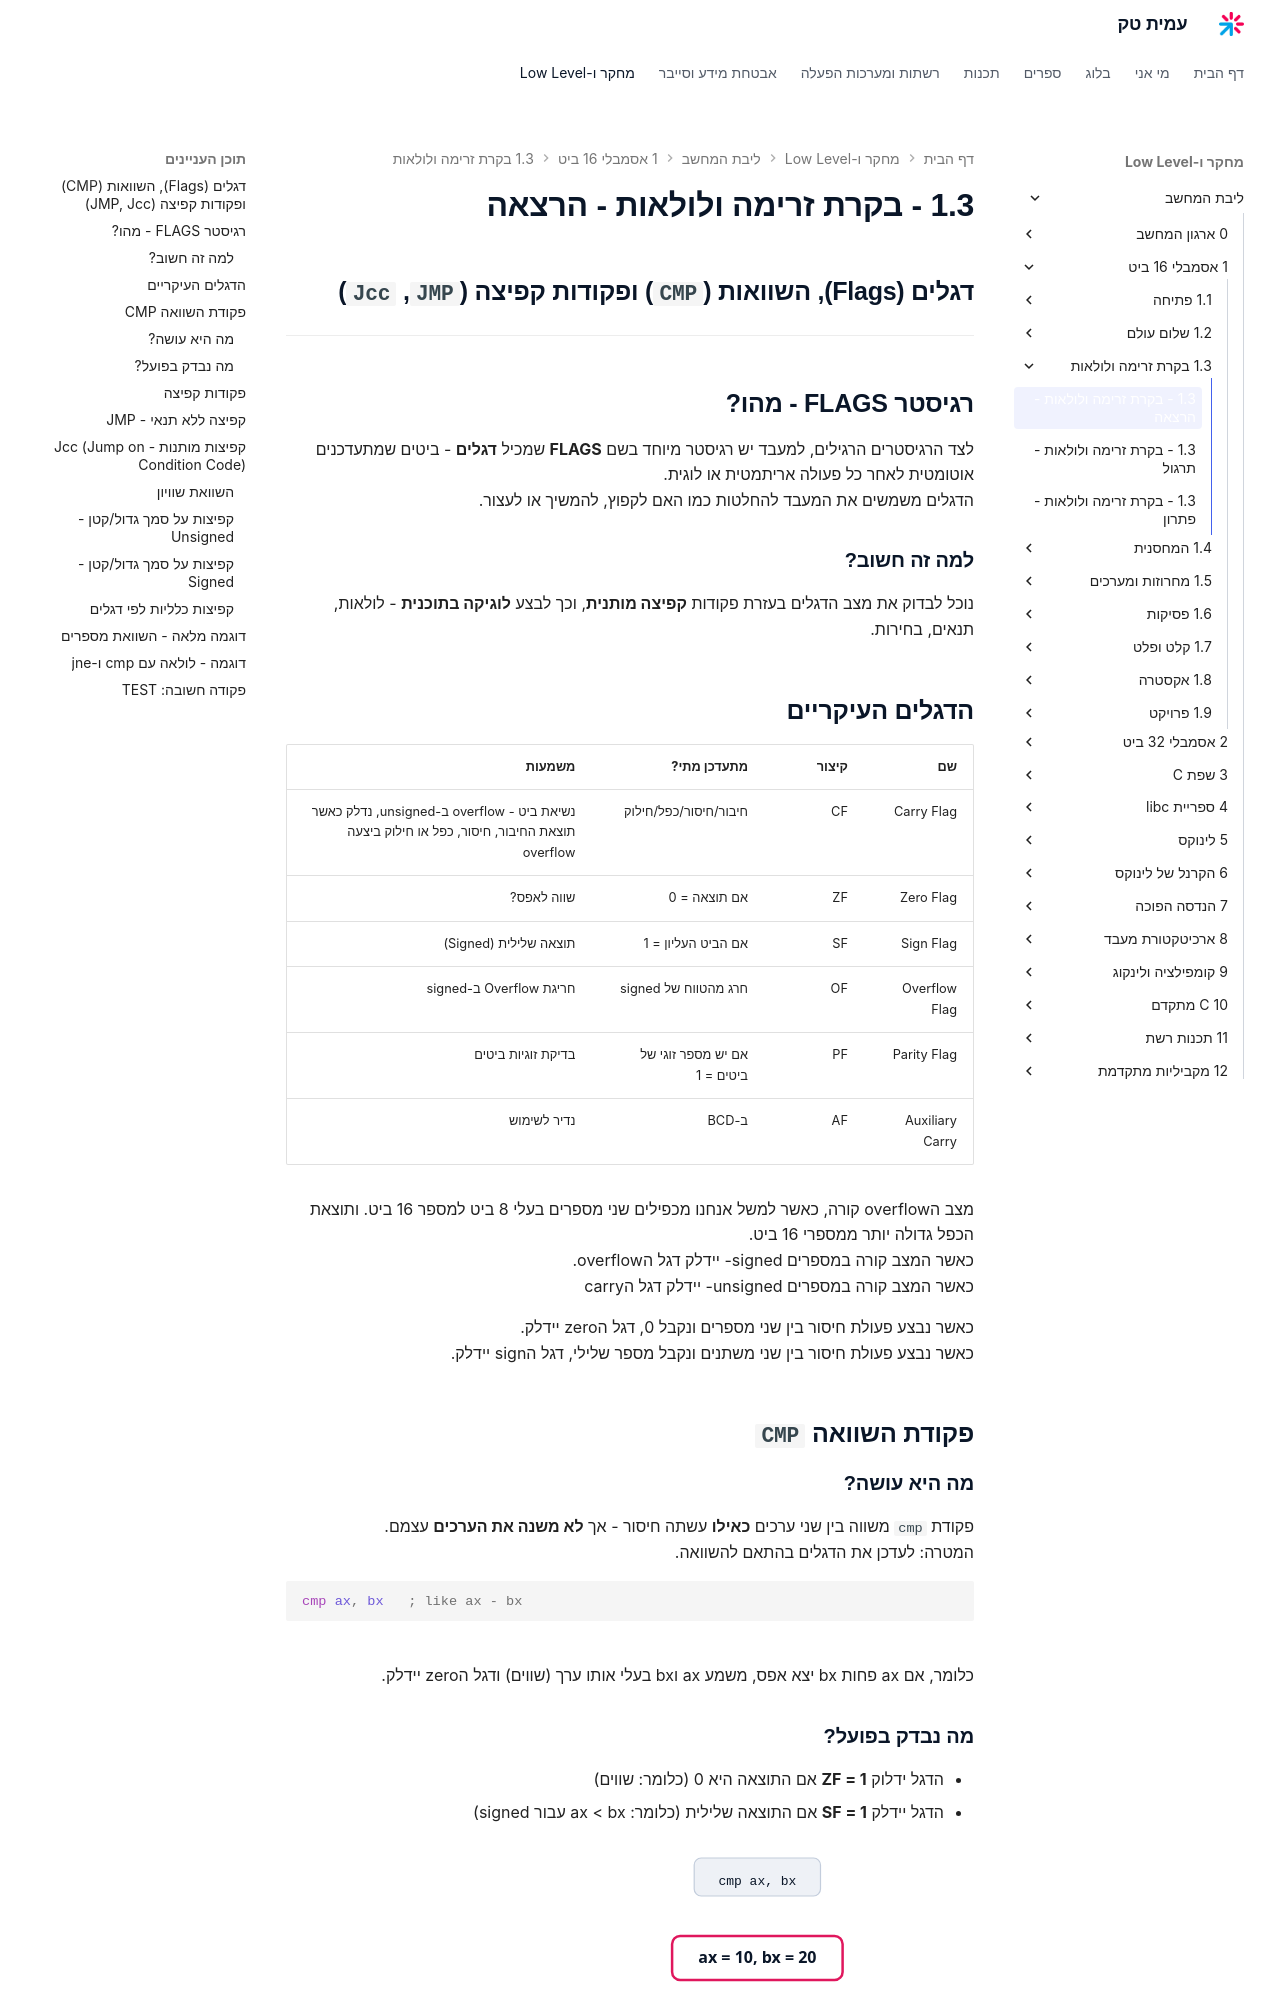

repository: AmitPinchasi/amittech · page: ליבת-המחשב/1 - אסמבלי 16 ביט/1.3 - בקרת זרימה ולולאות/1.3 - בקרת זרימה ולולאות - הרצאה/index.html · generator: mkdocs

---

## דגלים (Flags), השוואות (`CMP`) ופקודות קפיצה (`JMP`, `Jcc`)

---

## רגיסטר FLAGS – מהו?

לצד הרגיסטרים הרגילים, למעבד יש רגיסטר מיוחד בשם **FLAGS** שמכיל **דגלים** – ביטים שמתעדכנים אוטומטית לאחר כל פעולה אריתמטית או לוגית.  
הדגלים משמשים את המעבד להחלטות כמו האם לקפוץ, להמשיך או לעצור.

### למה זה חשוב?

נוכל לבדוק את מצב הדגלים בעזרת פקודות **קפיצה מותנית**, וכך לבצע **לוגיקה בתוכנית** – לולאות, תנאים, בחירות.

---
